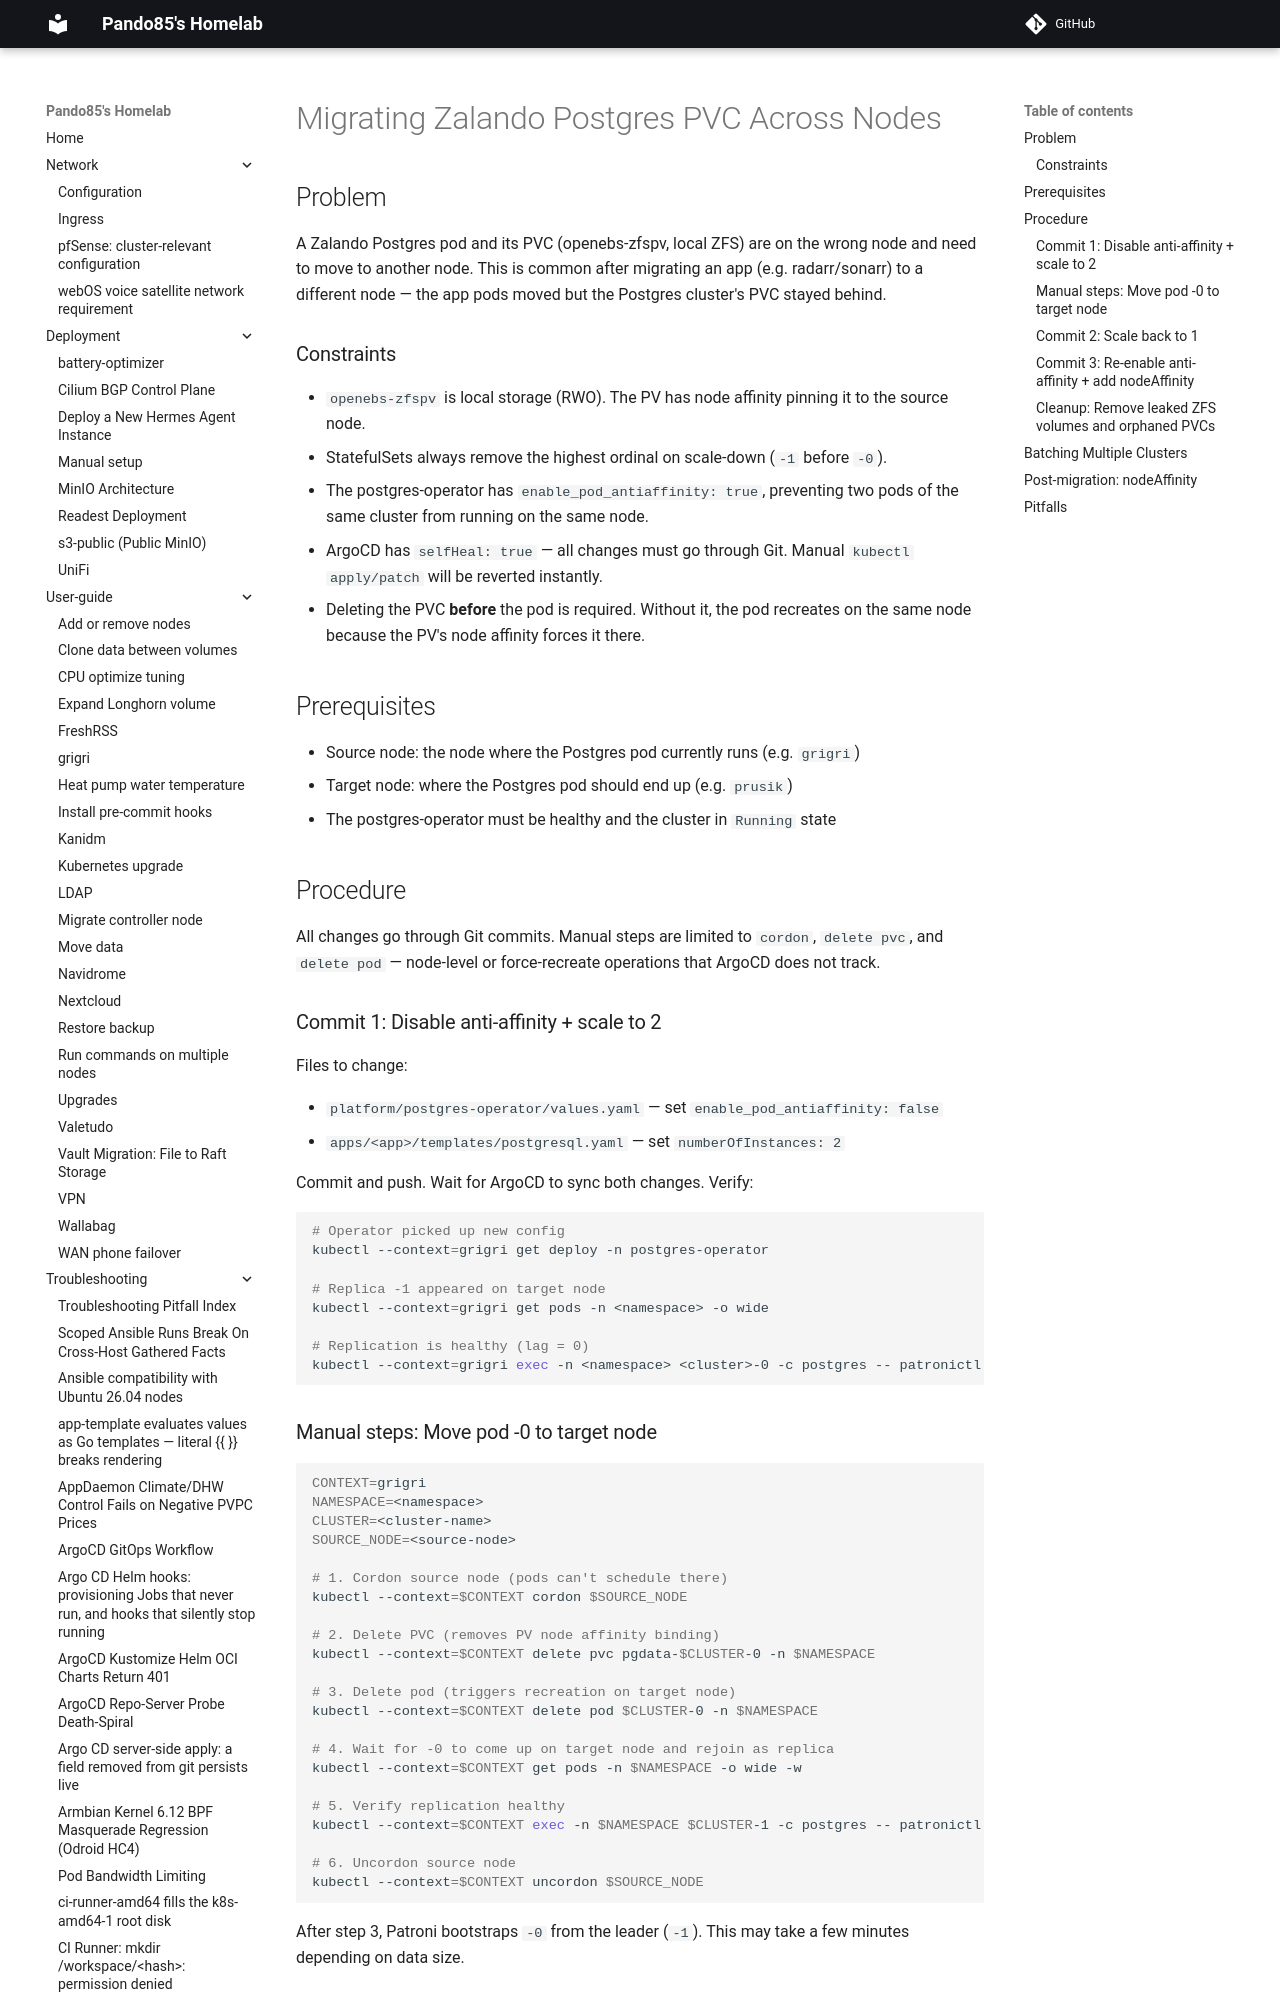

repository: pando85/homelab · page: troubleshooting/postgres-pvc-node-migration/index.html · generator: mkdocs

# Migrating Zalando Postgres PVC Across Nodes

## Problem

A Zalando Postgres pod and its PVC (openebs-zfspv, local ZFS) are on the wrong node and need to
move to another node. This is common after migrating an app (e.g. radarr/sonarr) to a different
node — the app pods moved but the Postgres cluster's PVC stayed behind.

### Constraints

- `openebs-zfspv` is local storage (RWO). The PV has node affinity pinning it to the source node.
- StatefulSets always remove the highest ordinal on scale-down (`-1` before `-0`).
- The postgres-operator has `enable_pod_antiaffinity: true`, preventing two pods of the same
  cluster from running on the same node.
- ArgoCD has `selfHeal: true` — all changes must go through Git. Manual `kubectl apply/patch`
  will be reverted instantly.
- Deleting the PVC **before** the pod is required. Without it, the pod recreates on the same node
  because the PV's node affinity forces it there.

## Prerequisites

- Source node: the node where the Postgres pod currently runs (e.g. `grigri`)
- Target node: where the Postgres pod should end up (e.g. `prusik`)
- The postgres-operator must be healthy and the cluster in `Running` state

## Procedure

All changes go through Git commits. Manual steps are limited to `cordon`, `delete pvc`, and
`delete pod` — node-level or force-recreate operations that ArgoCD does not track.
